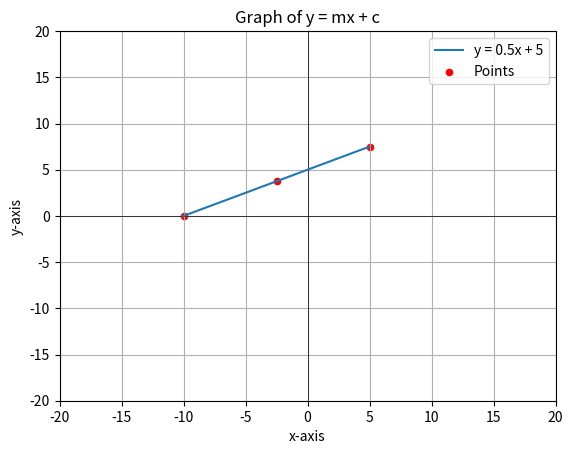

The script that saved this image:
import matplotlib.pyplot as plt
import numpy as np

plt.axhline(0, color='black', linewidth=0.5)  # x-axis
plt.axvline(0, color='black', linewidth=0.5)  # y-axis


plt.grid(True)

plt.xlim(-20, 20)   # X-axis from -1 to 3
plt.ylim(-20, 20)   # Y-axis from -1 to 3

# Add labels and title
plt.xlabel("x-axis")
plt.ylabel("y-axis")

plt.title("Graph of y = mx + c")

# Equation parameters
m = 0.5   # slope
c = 5   # intercept

# Generate x values
x = np.linspace(-10, 5, 3)  # from -10 to 10 with 100 points
y = m * x + c  # y = mx + c

# Plot the line
plt.plot(x, y, label=f"y = {m}x + {c}")
plt.scatter(x, y, color="red", s=20, label="Points")
plt.legend()
# Show the graph
plt.show()
